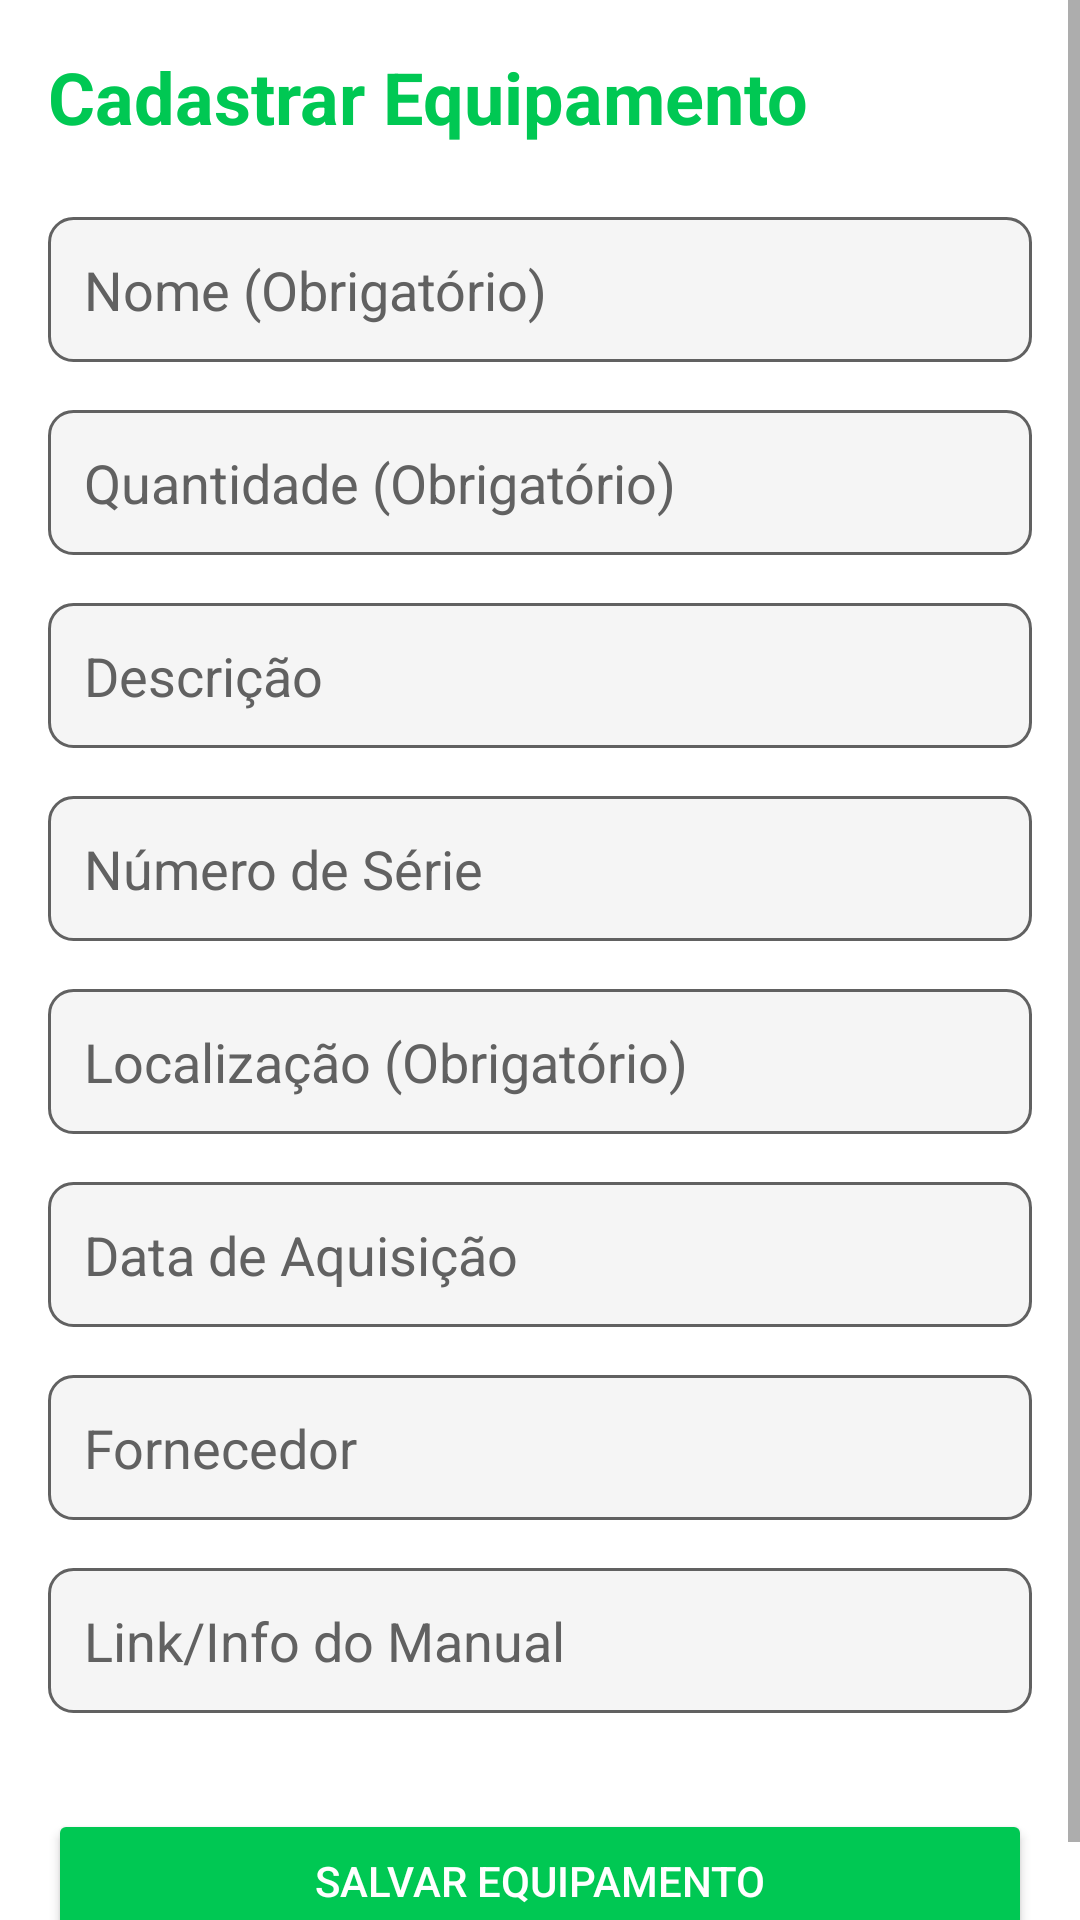

Here is an Android app screen rendered from its layout file. Give the layout XML and the strings, colors and styles it references.
<!-- AndroidManifest.xml: application theme Theme.StockLAB -->
<!-- res/layout/activity_cadastro_equipamento.xml -->
<ScrollView xmlns:android="http://schemas.android.com/apk/res/android"
    android:layout_width="match_parent"
    android:layout_height="match_parent"
    android:background="@color/app_bg">

    <LinearLayout
        android:orientation="vertical"
        android:padding="16dp"
        android:layout_width="match_parent"
        android:layout_height="wrap_content">

        <TextView
            android:id="@+id/txtTituloCadastro"
            android:text="Cadastrar Equipamento"
            android:textSize="24sp"
            android:textColor="@color/green_primary"
            android:textStyle="bold"
            android:layout_width="wrap_content"
            android:layout_height="wrap_content"
            android:layout_marginBottom="24dp"/>

        <EditText
            android:id="@+id/edtNome"
            android:hint="Nome (Obrigatório)"
            android:textColor="@color/text_primary"
            android:textColorHint="@color/text_secondary"
            android:background="@drawable/bg_edittext"
            android:padding="12dp"
            android:layout_width="match_parent"
            android:layout_height="wrap_content"
            android:layout_marginBottom="16dp"/>

        <EditText
            android:id="@+id/edtQuantidade"
            android:hint="Quantidade (Obrigatório)"
            android:inputType="number"
            android:textColor="@color/text_primary"
            android:textColorHint="@color/text_secondary"
            android:background="@drawable/bg_edittext"
            android:padding="12dp"
            android:layout_width="match_parent"
            android:layout_height="wrap_content"
            android:layout_marginBottom="16dp"/>

        <EditText
            android:id="@+id/edtDescricao"
            android:hint="Descrição"
            android:textColor="@color/text_primary"
            android:textColorHint="@color/text_secondary"
            android:background="@drawable/bg_edittext"
            android:padding="12dp"
            android:layout_width="match_parent"
            android:layout_height="wrap_content"
            android:layout_marginBottom="16dp"/>

        <EditText
            android:id="@+id/edtSerie"
            android:hint="Número de Série"
            android:textColor="@color/text_primary"
            android:textColorHint="@color/text_secondary"
            android:background="@drawable/bg_edittext"
            android:padding="12dp"
            android:layout_width="match_parent"
            android:layout_height="wrap_content"
            android:layout_marginBottom="16dp"/>

        <EditText
            android:id="@+id/edtLocalizacao"
            android:hint="Localização (Obrigatório)"
            android:textColor="@color/text_primary"
            android:textColorHint="@color/text_secondary"
            android:background="@drawable/bg_edittext"
            android:padding="12dp"
            android:layout_width="match_parent"
            android:layout_height="wrap_content"
            android:layout_marginBottom="16dp"/>

        <EditText
            android:id="@+id/edtDataAquisicao"
            android:hint="Data de Aquisição"
            android:textColor="@color/text_primary"
            android:textColorHint="@color/text_secondary"
            android:background="@drawable/bg_edittext"
            android:padding="12dp"
            android:layout_width="match_parent"
            android:layout_height="wrap_content"
            android:layout_marginBottom="16dp"/>

        <EditText
            android:id="@+id/edtFornecedor"
            android:hint="Fornecedor"
            android:textColor="@color/text_primary"
            android:textColorHint="@color/text_secondary"
            android:background="@drawable/bg_edittext"
            android:padding="12dp"
            android:layout_width="match_parent"
            android:layout_height="wrap_content"
            android:layout_marginBottom="16dp"/>

        <EditText
            android:id="@+id/edtManual"
            android:hint="Link/Info do Manual"
            android:textColor="@color/text_primary"
            android:textColorHint="@color/text_secondary"
            android:background="@drawable/bg_edittext"
            android:padding="12dp"
            android:layout_width="match_parent"
            android:layout_height="wrap_content"
            android:layout_marginBottom="16dp"/>

        <Button
            android:id="@+id/btnSalvar"
            android:text="Salvar Equipamento"
            android:backgroundTint="@color/green_primary"
            android:textColor="@color/app_bg"
            android:layout_width="match_parent"
            android:layout_height="wrap_content"
            android:layout_marginTop="16dp"/>

    </LinearLayout>
</ScrollView>
<!-- resources referenced by this layout -->
<resources>
  <color name="app_bg">@color/light_bg</color>
  <color name="green_primary">#00C853</color>
  <color name="text_primary">@color/light_text_primary</color>
  <color name="text_secondary">@color/light_text_secondary</color>
  <!-- drawable bg_edittext (drawable) -->
  <?xml version="1.0" encoding="utf-8"?>
  <shape xmlns:android="http://schemas.android.com/apk/res/android">
      <solid android:color="@color/card_bg" />
      <corners android:radius="8dp" />
      <stroke android:width="1dp" android:color="@color/text_secondary" />
  </shape>
  <style name="Theme.StockLAB" parent="Theme.Material3.DayNight.NoActionBar">
          
          <item name="colorPrimary">@color/green_primary</item>
          <item name="colorSecondary">@color/green_secondary</item>
  
          
          <item name="android:windowBackground">@color/app_bg</item>
          <item name="colorSurface">@color/card_bg</item>
  
          
          <item name="android:textColorPrimary">@color/text_primary</item>
          <item name="android:textColorSecondary">@color/text_secondary</item>
  
          
      </style>
  <color name="light_bg">#FFFFFF</color>
  <color name="light_text_primary">#212121</color>
  <color name="light_text_secondary">#616161</color>
  <color name="card_bg">@color/light_card_bg</color>
  <color name="green_secondary">#69F0AE</color>
  <color name="light_card_bg">#F5F5F5</color>
</resources>
